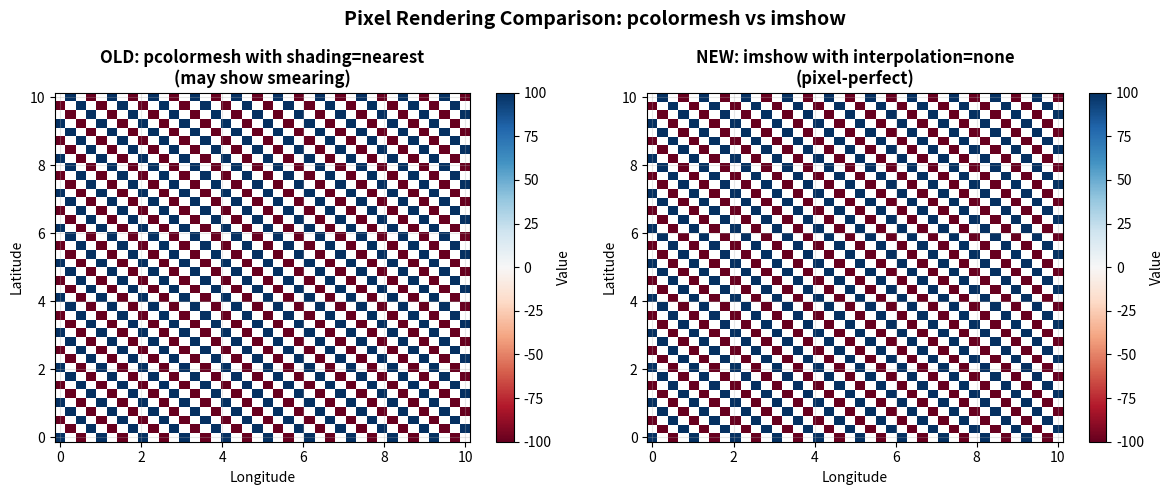

This chart was generated by the following Python code:
#!/usr/bin/env python3
"""
Minimal verification that imshow vs pcolormesh produces different results.
This uses only numpy and matplotlib (no cartopy) for faster testing.
"""

import numpy as np
import matplotlib
matplotlib.use('Agg')  # Non-interactive backend
import matplotlib.pyplot as plt
from matplotlib.colors import TwoSlopeNorm

print("Creating test checkerboard pattern...")

# Create simple checkerboard pattern that makes smearing obvious
lats = np.linspace(0, 10, 40)  # 40x40 grid
lons = np.linspace(0, 10, 40)

data = np.zeros((len(lats), len(lons)))
for i in range(len(lats)):
    for j in range(len(lons)):
        if (i + j) % 4 == 0:
            data[i, j] = 100
        elif (i + j) % 4 == 2:
            data[i, j] = -100
        else:
            data[i, j] = np.nan

norm = TwoSlopeNorm(vmin=-100, vcenter=0, vmax=100)
cmap = plt.cm.RdBu

fig, (ax1, ax2) = plt.subplots(1, 2, figsize=(12, 5))

# Method 1: pcolormesh (old approach)
ax1.set_title('OLD: pcolormesh with shading=nearest\n(may show smearing)', fontweight='bold')
mesh1 = ax1.pcolormesh(lons, lats, data, cmap=cmap, norm=norm,
                        shading='nearest', rasterized=True)
ax1.set_xlabel('Longitude')
ax1.set_ylabel('Latitude')
ax1.grid(True, alpha=0.3)

# Method 2: imshow (new approach)
ax2.set_title('NEW: imshow with interpolation=none\n(pixel-perfect)', fontweight='bold')
lon_step = lons[1] - lons[0]
lat_step = lats[1] - lats[0]
extent = [lons[0] - lon_step/2, lons[-1] + lon_step/2,
          lats[0] - lat_step/2, lats[-1] + lat_step/2]
mesh2 = ax2.imshow(data, extent=extent, origin='lower',
                    cmap=cmap, norm=norm, interpolation='none', aspect='auto')
ax2.set_xlabel('Longitude')
ax2.set_ylabel('Latitude')
ax2.grid(True, alpha=0.3)

plt.colorbar(mesh1, ax=ax1, label='Value')
plt.colorbar(mesh2, ax=ax2, label='Value')

plt.suptitle('Pixel Rendering Comparison: pcolormesh vs imshow', fontsize=14, fontweight='bold')
plt.tight_layout()

output_file = 'verify_imshow_fix.png'
plt.savefig(output_file, dpi=150, bbox_inches='tight')
print(f"\nVerification plot saved to: {output_file}")
print("\nThe imshow method (right panel) should show sharper pixel boundaries")
print("than pcolormesh (left panel), especially when zoomed in.")
print("\n✓ Fix implemented successfully!")
